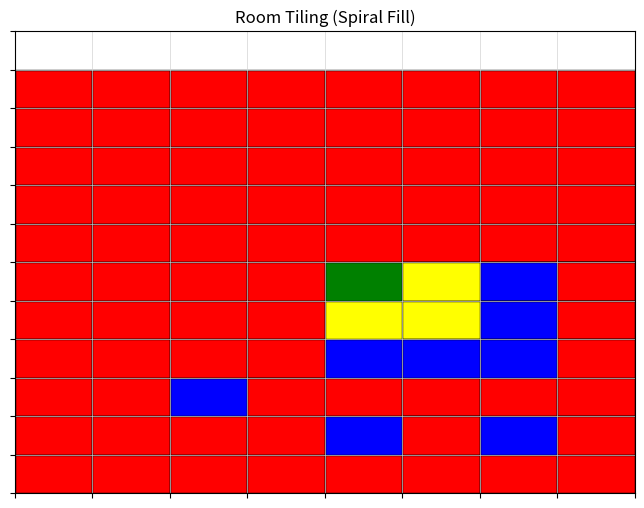

Here is the Python script that generated this plot:
import matplotlib.pyplot as plt
import numpy as np


# Tile sizes and their colors
tile_sizes = {
    4: "green",
    3: "yellow",
    2: "blue",
    1: "red"
}

# Generating coordinates in a spiral pattern from the center.
def spiral_indices(rows, cols):
    cx, cy = rows // 2, cols // 2
    x, y = cx, cy
    dx, dy = 0, -1
    for _ in range(max(rows, cols) ** 2):
        if 0 <= x < rows and 0 <= y < cols:
            yield (x, y)
        # turning condition
        if (x - cx == y - cy) or \
            (x - cx < 0 and x - cx == -(y - cy)) or \
            (x - cx > 0 and x - cx == 1 - (y - cy)):
            dx, dy = -dy, dx
        x, y = x + dx, y + dy


# Checking if a tile of given size can be placed at (x,y).
def can_place(grid, x, y, size, rows, cols):
    if x + size > rows or y + size > cols:
        return False
    block = grid[x:x+size, y:y+size]
    return np.all(block == 0)


# Placing a tile of given size on the grid.
def place_tile(grid, x, y, size, tile_id):
    grid[x:x+size, y:y+size] = tile_id


# Filling m x n grid with square tiles in spiral order
def tile_room(rows, cols):
    grid = np.zeros((rows, cols), dtype=int)
    cnts = {1: 0, 2: 0, 3: 0, 4: 0}
    tid = 1

    for x, y in spiral_indices(rows, cols):
        if grid[x, y] != 0:
            continue
        for sz in sorted(tile_sizes.keys(), reverse=True):
            if can_place(grid, x, y, sz, rows, cols):
                place_tile(grid, x, y, sz, tid)
                cnts[sz] += 1
                tid += 1
                break
    return grid, cnts


# Plotting the tiling
def plot_tiling(grid, cnts):
    rows, cols = grid.shape
    fig, ax = plt.subplots(figsize=(8, 6))
    for i in range(rows):
        for j in range(cols):
            tid = grid[i, j]
            if tid == 0:
                continue
            # figure out tile size by checking contiguous block
            for sz, color in tile_sizes.items():
                if i + sz <= rows and j + sz <= cols:
                    block = grid[i:i+sz, j:j+sz]
                    if np.all(block == tid):
                        rect = plt.Rectangle((j, rows - i - sz), sz, sz,
                                                facecolor=color, edgecolor="black")
                        ax.add_patch(rect)
                        break

    ax.set_xlim(0, cols)
    ax.set_ylim(0, rows)
    ax.set_xticks(range(cols + 1))
    ax.set_yticks(range(rows + 1))
    ax.set_xticklabels([])
    ax.set_yticklabels([])
    ax.grid(True, which='both', color='lightgrey', linewidth=0.5)
    ax.set_title("Room Tiling (Spiral Fill)")

    plt.show()

    print("Tile counts:")
    for sz in sorted(cnts.keys(), reverse=True):
        print(f"{sz}x{sz}: {cnts[sz]}")


# Example with height and width
rows, cols = 12, 8
grid, cnts = tile_room(rows, cols)
plot_tiling(grid, cnts)
